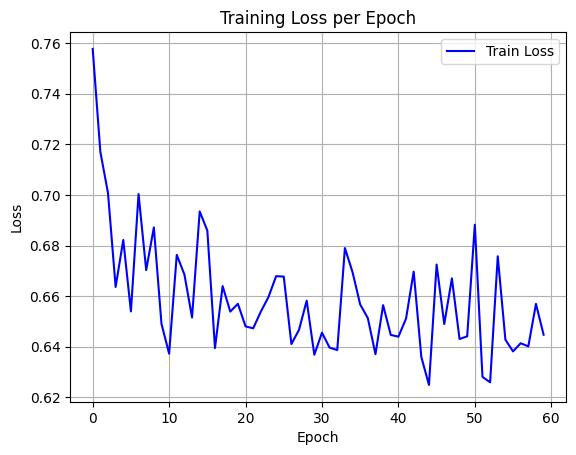

Source data for this figure (header and first rows):
epoch, train_loss
0, 0.7577
1, 0.7171
2, 0.7008
3, 0.6636
4, 0.6822
5, 0.654
6, 0.7003
7, 0.6703
8, 0.6872
9, 0.649
10, 0.6372
11, 0.6763
12, 0.6685
13, 0.6515
14, 0.6935
15, 0.6859
16, 0.6394
17, 0.664
18, 0.6539
19, 0.6569
20, 0.648
21, 0.6473
22, 0.6539
23, 0.6596
24, 0.6679
25, 0.6677
26, 0.641
27, 0.6467
28, 0.6582
29, 0.6368
30, 0.6455
31, 0.6396
32, 0.6387
33, 0.679
34, 0.6695
35, 0.6567
36, 0.6513
37, 0.637
38, 0.6564
39, 0.6447
40, 0.644
41, 0.6511
42, 0.6697
43, 0.6359
44, 0.6249
45, 0.6725
46, 0.649
47, 0.667
48, 0.643
49, 0.6441
50, 0.6882
51, 0.6281
52, 0.6259
53, 0.6757
54, 0.6428
55, 0.6381
56, 0.6414
57, 0.6401
58, 0.6569
59, 0.6447
